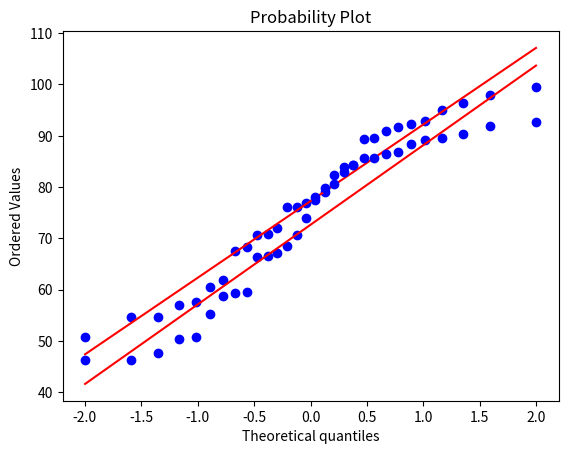

The matplotlib source for this figure:
from scipy import stats
import numpy as np
import matplotlib.pyplot as plt

method1_score = np.random.uniform(50,100,size=30)
method2_score = np.random.uniform(45,95,size=30)
print(method1_score)
print(method2_score)

stats.shapiro(method1_score)

stats.shapiro(method2_score)

stats.probplot(method1_score, dist=stats.norm, plot=plt)

stats.probplot(method2_score, dist=stats.norm, plot=plt)

statistic, pvalue = stats.ttest_ind(method1_score, method2_score)
print(f"통계량: {statistic:.3f}, P-value: {pvalue:.5f}")